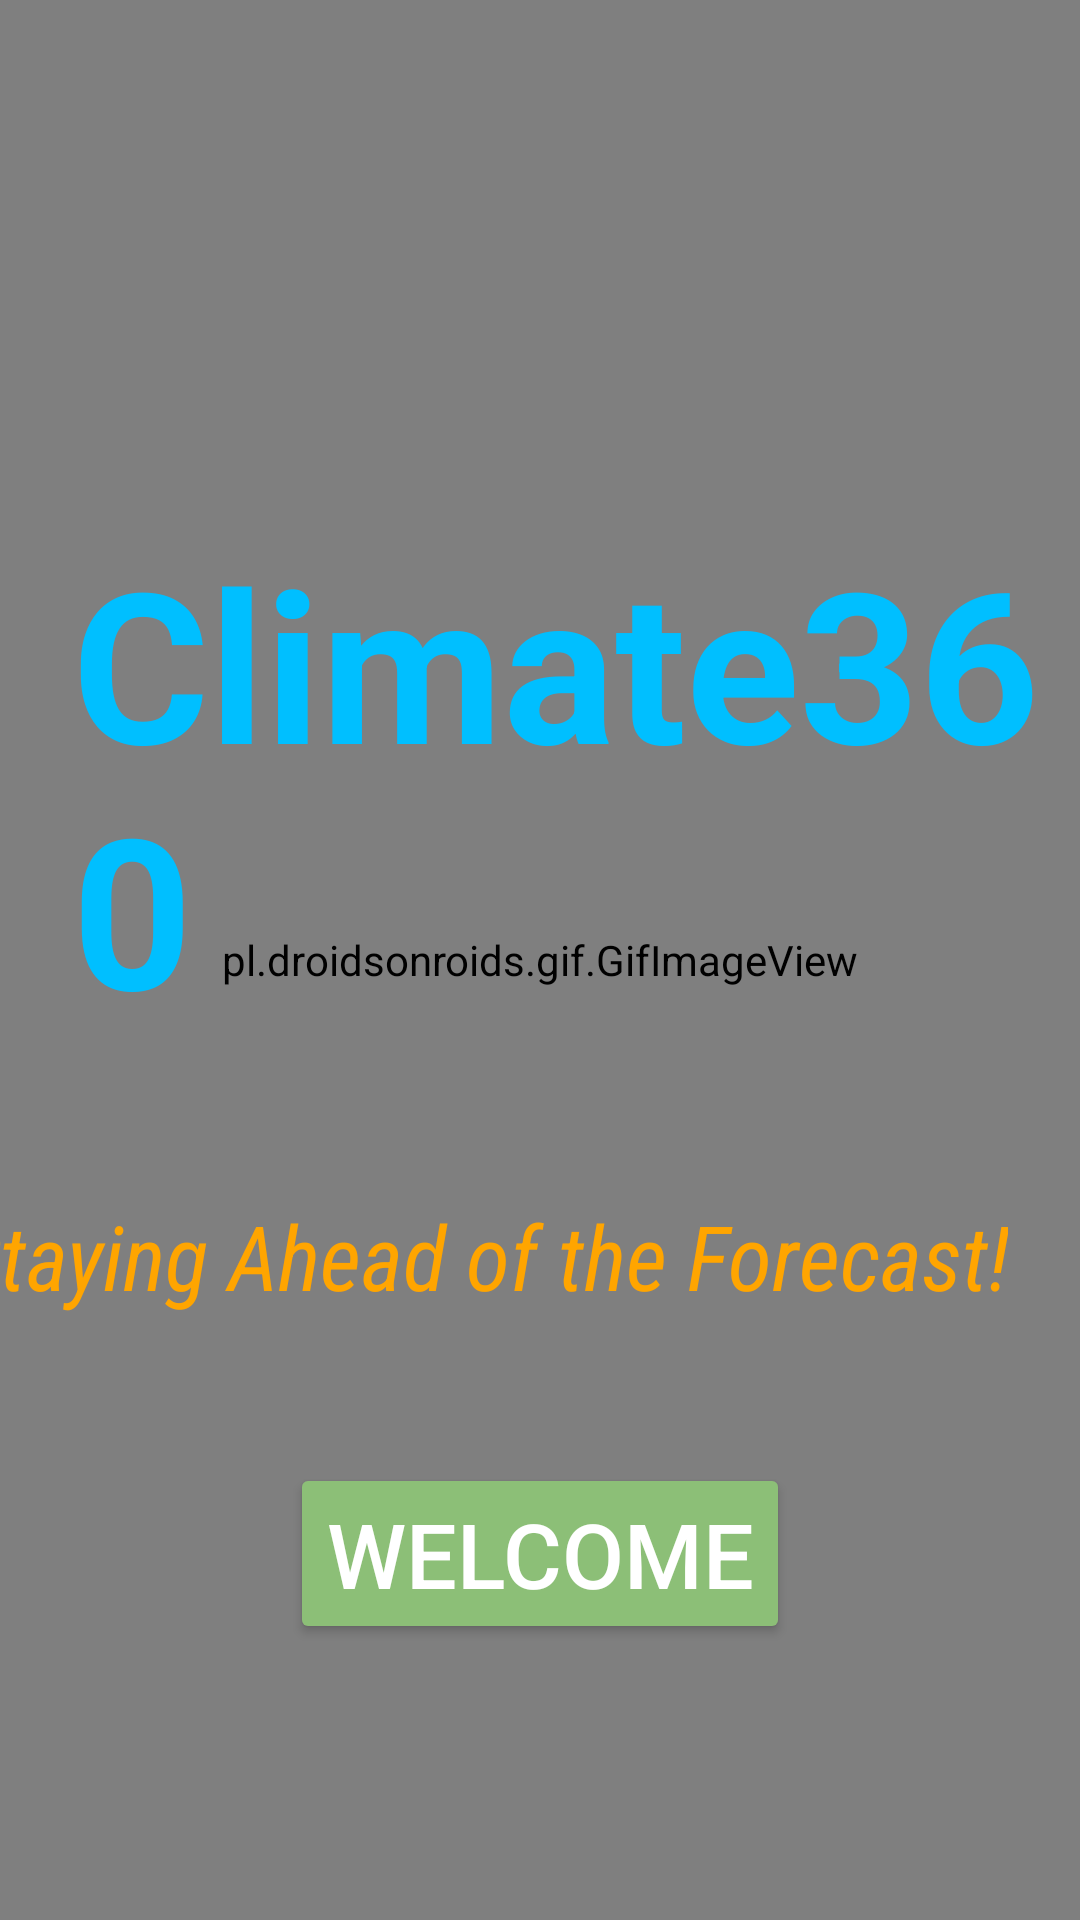

Layout XML and referenced resources for this Android screen:
<!-- AndroidManifest.xml: application theme Theme.Climate360 -->
<!-- res/layout/activity_main.xml -->
<?xml version="1.0" encoding="utf-8"?>
<androidx.constraintlayout.widget.ConstraintLayout xmlns:android="http://schemas.android.com/apk/res/android"
    xmlns:app="http://schemas.android.com/apk/res-auto"
    xmlns:tools="http://schemas.android.com/tools"
    android:layout_width="match_parent"
    android:layout_height="match_parent"
    tools:context=".MainActivity">

    <pl.droidsonroids.gif.GifImageView
        android:id="@+id/gifImageView"
        android:layout_width="0dp"
        android:layout_height="0dp"
        android:background="@drawable/sunrise_gif"
        app:layout_constraintBottom_toBottomOf="parent"
        app:layout_constraintEnd_toEndOf="parent"
        app:layout_constraintStart_toStartOf="parent"
        app:layout_constraintTop_toTopOf="parent" />

    <TextView
        android:id="@+id/title"
        android:layout_width="wrap_content"
        android:layout_height="wrap_content"
        android:layout_marginStart="24dp"
        android:layout_marginTop="174dp"
        android:text="Climate360"
        android:textColor="#00BFFF"
        android:textSize="70sp"
        android:textStyle="bold"
        app:layout_constraintStart_toStartOf="parent"
        app:layout_constraintTop_toTopOf="parent" />

    <TextView
        android:id="@+id/catchphrase"
        android:layout_width="wrap_content"
        android:layout_height="wrap_content"
        android:layout_marginEnd="24dp"
        android:layout_marginBottom="49dp"
        android:fontFamily="sans-serif-condensed"
        android:text="Staying Ahead of the Forecast!"
        android:textColor="#FFA500"
        android:textSize="30sp"
        android:textStyle="italic"
        app:layout_constraintBottom_toTopOf="@+id/button1"
        app:layout_constraintEnd_toEndOf="parent" />

    <Button
        android:id="@+id/button1"
        android:layout_width="wrap_content"
        android:layout_height="wrap_content"
        android:layout_centerInParent="true"
        android:layout_marginBottom="92dp"
        android:text="Welcome"
        android:textSize="30sp"
        android:backgroundTint="#8CBF77"
        android:textColor="#FFFFFF"
        app:layout_constraintBottom_toBottomOf="parent"
        app:layout_constraintEnd_toEndOf="parent"
        app:layout_constraintStart_toStartOf="parent" />

</androidx.constraintlayout.widget.ConstraintLayout>
<!-- resources referenced by this layout -->
<resources>
  <style name="Theme.Climate360" parent="Base.Theme.Climate360" />
  <style name="Base.Theme.Climate360" parent="Theme.Material3.DayNight.NoActionBar">
          
          
      </style>
</resources>
